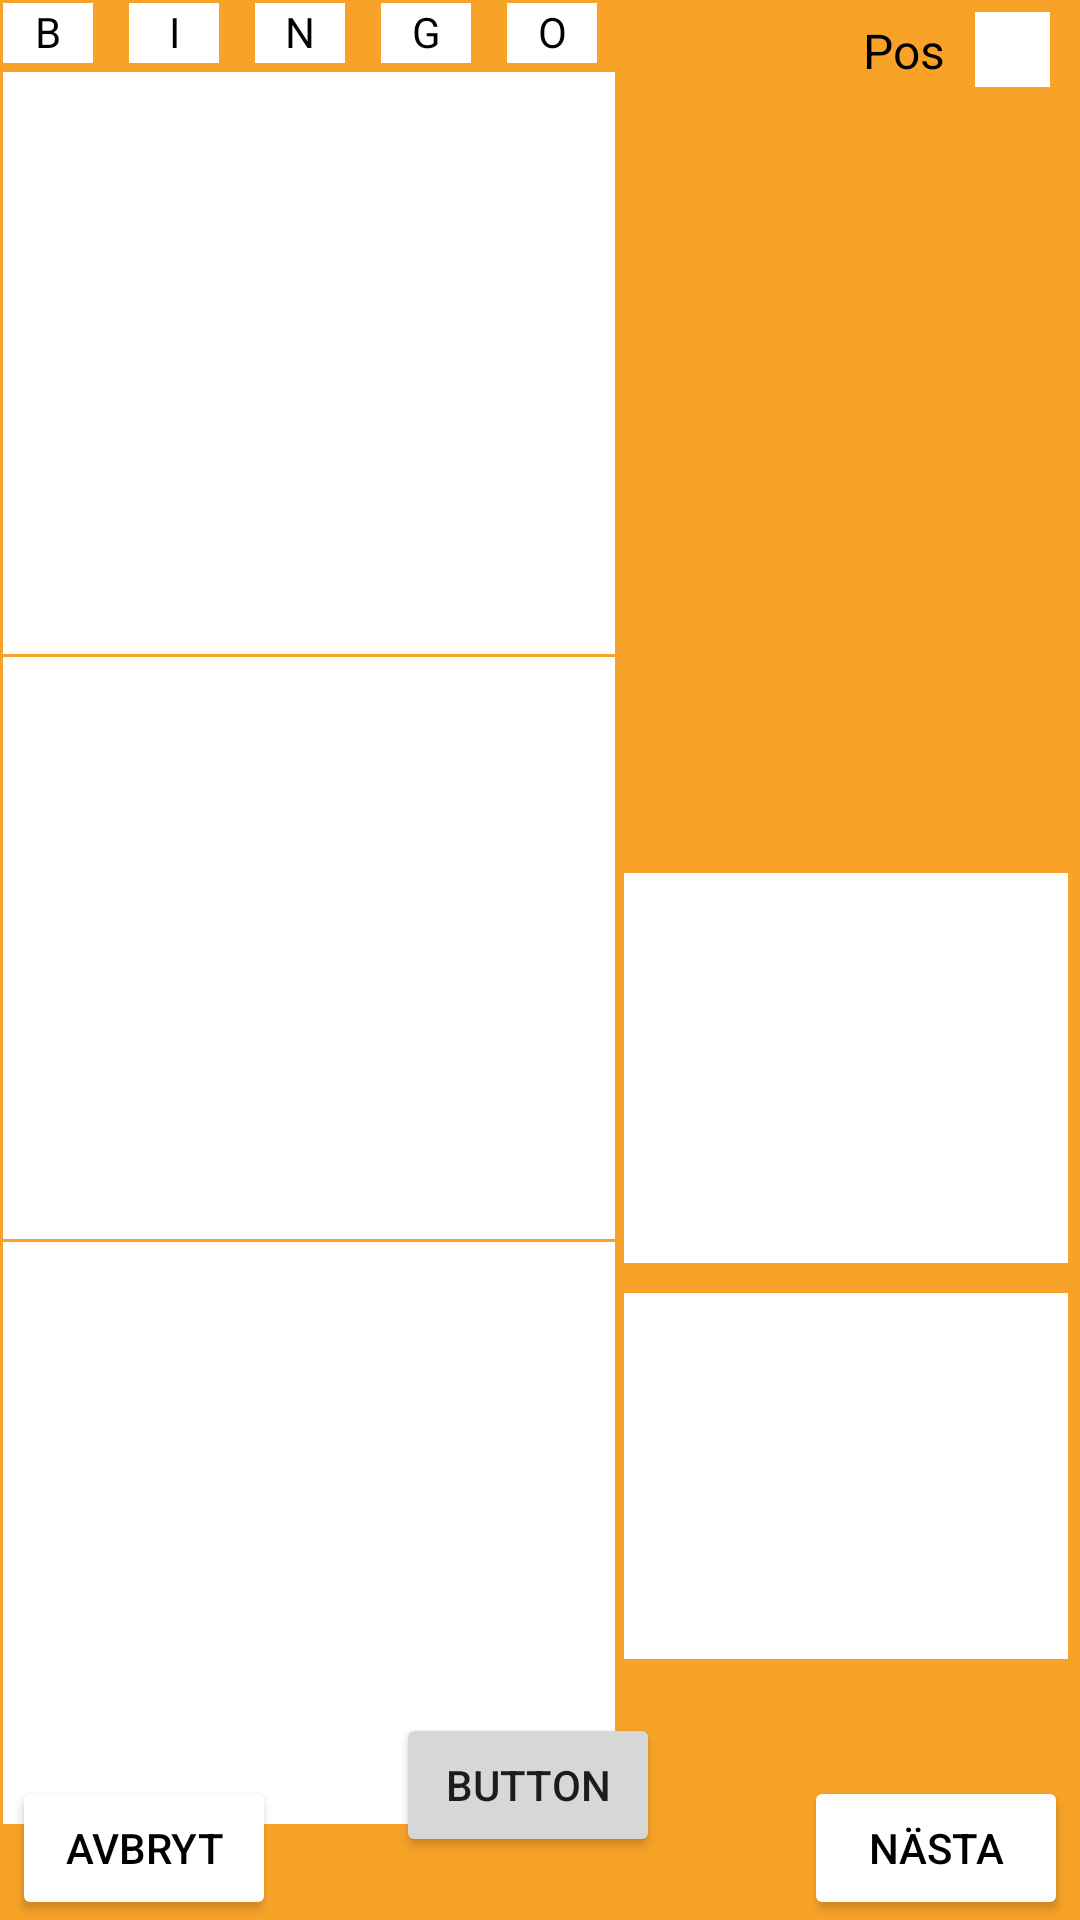

The Android layout XML behind this screen, and the referenced resources:
<!-- AndroidManifest.xml: application theme Theme.LommaQuiz -->
<!-- res/layout/activity_show_bingo_charts.xml -->
<?xml version="1.0" encoding="utf-8"?>
<androidx.constraintlayout.widget.ConstraintLayout xmlns:android="http://schemas.android.com/apk/res/android"
xmlns:app="http://schemas.android.com/apk/res-auto"
xmlns:tools="http://schemas.android.com/tools"
android:layout_width="match_parent"
android:layout_height="match_parent"
    android:background="@color/orange"
tools:context=".ShowBingoCharts">

    <androidx.recyclerview.widget.RecyclerView
        android:id="@+id/nyRV"
        android:layout_width="204dp"
        android:layout_height="194dp"
        android:layout_marginStart="1dp"
        android:layout_marginTop="24dp"
        android:background="@color/white"
        app:layout_constraintStart_toStartOf="parent"
        app:layout_constraintTop_toTopOf="parent" />

    <androidx.recyclerview.widget.RecyclerView
        android:id="@+id/nyRV2"
        android:layout_width="204dp"
        android:layout_height="194dp"
        android:layout_marginStart="1dp"
        android:layout_marginTop="1dp"
        android:background="@color/white"
        app:layout_constraintStart_toStartOf="parent"
        app:layout_constraintTop_toBottomOf="@+id/nyRV" />

    <androidx.recyclerview.widget.RecyclerView
        android:id="@+id/nyRV3"
        android:layout_width="204dp"
        android:layout_height="194dp"
        android:layout_marginStart="1dp"
        android:layout_marginTop="1dp"
        android:background="@color/white"
        app:layout_constraintStart_toStartOf="parent"
        app:layout_constraintTop_toBottomOf="@+id/nyRV2" />

    <TextView
        android:id="@+id/winBTV"
        android:layout_width="30dp"
        android:layout_height="20dp"
        android:layout_marginStart="1dp"
        android:layout_marginTop="1dp"
        android:background="@color/white"
        android:gravity="center_horizontal"
        android:text="B"
        android:textColor="@color/black"
        app:layout_constraintStart_toStartOf="parent"
        app:layout_constraintTop_toTopOf="parent" />

    <TextView
        android:id="@+id/winNTV"
        android:layout_width="30dp"
        android:layout_height="20dp"
        android:layout_marginStart="12dp"
        android:layout_marginTop="1dp"
        android:background="@color/white"
        android:gravity="center_horizontal"
        android:text="N"
        android:textColor="@color/black"
        app:layout_constraintStart_toEndOf="@+id/winITV"
        app:layout_constraintTop_toTopOf="parent" />

    <TextView
        android:id="@+id/winGTV"
        android:layout_width="30dp"
        android:layout_height="20dp"
        android:layout_marginStart="12dp"
        android:layout_marginTop="1dp"
        android:background="@color/white"
        android:gravity="center_horizontal"
        android:text="G"
        android:textColor="@color/black"
        app:layout_constraintStart_toEndOf="@+id/winNTV"
        app:layout_constraintTop_toTopOf="parent" />

    <TextView
        android:id="@+id/winOTV"
        android:layout_width="30dp"
        android:layout_height="20dp"
        android:layout_marginStart="12dp"
        android:layout_marginTop="1dp"
        android:background="@color/white"
        android:gravity="center_horizontal"
        android:text="O"
        android:textColor="@color/black"
        app:layout_constraintStart_toEndOf="@+id/winGTV"
        app:layout_constraintTop_toTopOf="parent" />

    <TextView
        android:id="@+id/winITV"
        android:layout_width="30dp"
        android:layout_height="20dp"
        android:layout_marginStart="12dp"
        android:layout_marginTop="1dp"
        android:background="@color/white"
        android:gravity="center_horizontal"
        android:text="I"
        android:textColor="@color/black"
        app:layout_constraintStart_toEndOf="@+id/winBTV"
        app:layout_constraintTop_toTopOf="parent" />

    <androidx.recyclerview.widget.RecyclerView
        android:id="@+id/showAllBingoValuesRV"
        android:layout_width="150dp"
        android:layout_height="220dp"
        android:layout_marginStart="1dp"
        android:layout_marginTop="40dp"
        app:layout_constraintStart_toEndOf="@+id/nyRV"
        app:layout_constraintTop_toBottomOf="@+id/winBTV" />

    <Button
        android:id="@+id/goToNextPosBtn"
        android:layout_width="wrap_content"
        android:layout_height="wrap_content"
        android:layout_marginEnd="4dp"
        android:backgroundTint="@color/white"
        android:text="NÄSTA"
        android:textColor="@color/black"
        app:cornerRadius="20dp"
        app:layout_constraintBottom_toBottomOf="parent"
        app:layout_constraintEnd_toEndOf="parent" />

    <TextView
        android:id="@+id/weHaveAWinnerTV"
        android:layout_width="148dp"
        android:layout_height="130dp"
        android:layout_marginStart="3dp"
        android:layout_marginTop="10dp"
        android:background="@color/white"
        android:textColor="@color/black"
        app:layout_constraintStart_toEndOf="@+id/nyRV2"
        app:layout_constraintTop_toBottomOf="@+id/showAllBingoValuesRV" />

    <TextView
        android:id="@+id/proofOfWinnerAlertTV"
        android:layout_width="148dp"
        android:layout_height="122dp"
        android:layout_marginStart="3dp"
        android:layout_marginTop="10dp"
        android:background="@color/white"
        android:textColor="@color/black"
        app:layout_constraintStart_toEndOf="@+id/nyRV3"
        app:layout_constraintTop_toBottomOf="@+id/weHaveAWinnerTV" />

    <Button
        android:id="@+id/quitBingoBtn"
        android:layout_width="wrap_content"
        android:layout_height="wrap_content"
        android:layout_marginStart="4dp"
        android:backgroundTint="@color/white"
        android:text="AVBRYT"
        android:textColor="@color/black"
        app:cornerRadius="20dp"
        app:layout_constraintBottom_toBottomOf="parent"
        app:layout_constraintStart_toStartOf="parent" />

    <Button
        android:id="@+id/testasmackBtn"
        android:layout_width="wrap_content"
        android:layout_height="wrap_content"
        android:layout_marginStart="60dp"
        android:layout_marginEnd="68dp"
        android:layout_marginBottom="21dp"
        android:text="Button"
        app:layout_constraintBottom_toBottomOf="parent"
        app:layout_constraintEnd_toStartOf="@+id/goToNextPosBtn"
        app:layout_constraintStart_toEndOf="@+id/quitBingoBtn" />

    <TextView
        android:id="@+id/textView24"
        android:layout_width="wrap_content"
        android:layout_height="wrap_content"
        android:layout_marginTop="6dp"
        android:layout_marginEnd="10dp"
        android:text="Pos"
        android:textColor="@color/black"
        android:textSize="16sp"
        app:layout_constraintEnd_toStartOf="@+id/bingoPosTV"
        app:layout_constraintTop_toTopOf="parent" />

    <TextView
        android:id="@+id/bingoPosTV"
        android:layout_width="25dp"
        android:layout_height="25dp"
        android:layout_marginTop="4dp"
        android:layout_marginEnd="10dp"
        android:background="@color/white"
        android:gravity="center_horizontal|center_vertical"
        android:textColor="@color/black"
        android:textSize="18sp"
        app:layout_constraintEnd_toEndOf="parent"
        app:layout_constraintTop_toTopOf="parent" />

</androidx.constraintlayout.widget.ConstraintLayout>
<!-- resources referenced by this layout -->
<resources>
  <color name="black">#FF000000</color>
  <color name="orange">#FFF8A328</color>
  <color name="white">#FFFFFFFF</color>
  <style name="Theme.LommaQuiz" parent="Theme.MaterialComponents.DayNight.NoActionBar">
          
          <item name="colorPrimary">@color/purple_500</item>
          <item name="colorPrimaryVariant">@color/purple_700</item>
          <item name="colorOnPrimary">@color/white</item>
          
          <item name="colorSecondary">@color/teal_200</item>
          <item name="colorSecondaryVariant">@color/teal_700</item>
          <item name="colorOnSecondary">@color/black</item>
          
          <item name="android:statusBarColor" tools:targetApi="l">?attr/colorPrimaryVariant</item>
          
      </style>
  <color name="purple_500">#FF6200EE</color>
  <color name="purple_700">#FF3700B3</color>
  <color name="teal_200">#FF03DAC5</color>
  <color name="teal_700">#FF018786</color>
</resources>
